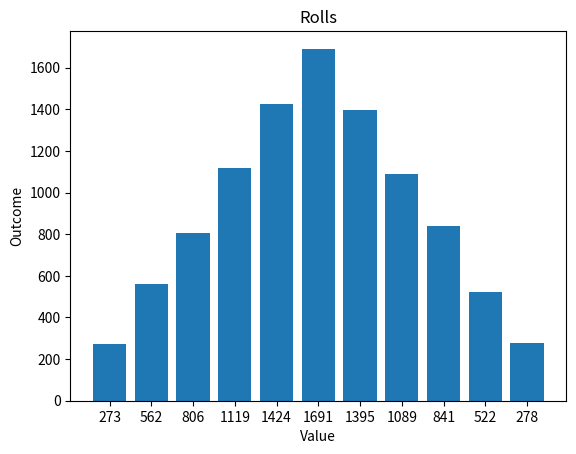

Recreate this plot in Python.
# -*- coding: utf-8 -*-
"""
Created on Sun Aug 15 15:20:47 2021

[redacted]
"""
import matplotlib.pyplot as plt
from numpy import random

d1 = 0
d2 = 0
dt = 0
call = 0
rolls = 10000

result = []
index = []

for i in range (11):
    result.append(0)
    index.append(i+2)

for i in range (rolls):
    d1 = random.randint(1,7)
#    print("d1 = ",d1)
    d2 = random.randint(1,7)
#    print("d2 = ",d2)
    dt = d1 + d2
#    print("dt = ",dt)
    call = dt - 2
#    print("call = ",call)
    result[call] = result[call] + 1
#    print(result)
 
   
for i in range (11):
   print(i+2," was rolled ",result[i])

  
# x-coordinates of left sides of bars 
left = index
  
# heights of bars
height = result
  
# labels for bars
tick_label = result
  
# plotting a bar chart
plt.bar(left, height, tick_label = tick_label,
        width = 0.8)
  
# naming the x-axis
plt.xlabel('Value')
# naming the y-axis
plt.ylabel('Outcome')
# plot title
plt.title('Rolls')
  
# function to show the plot
plt.show()
